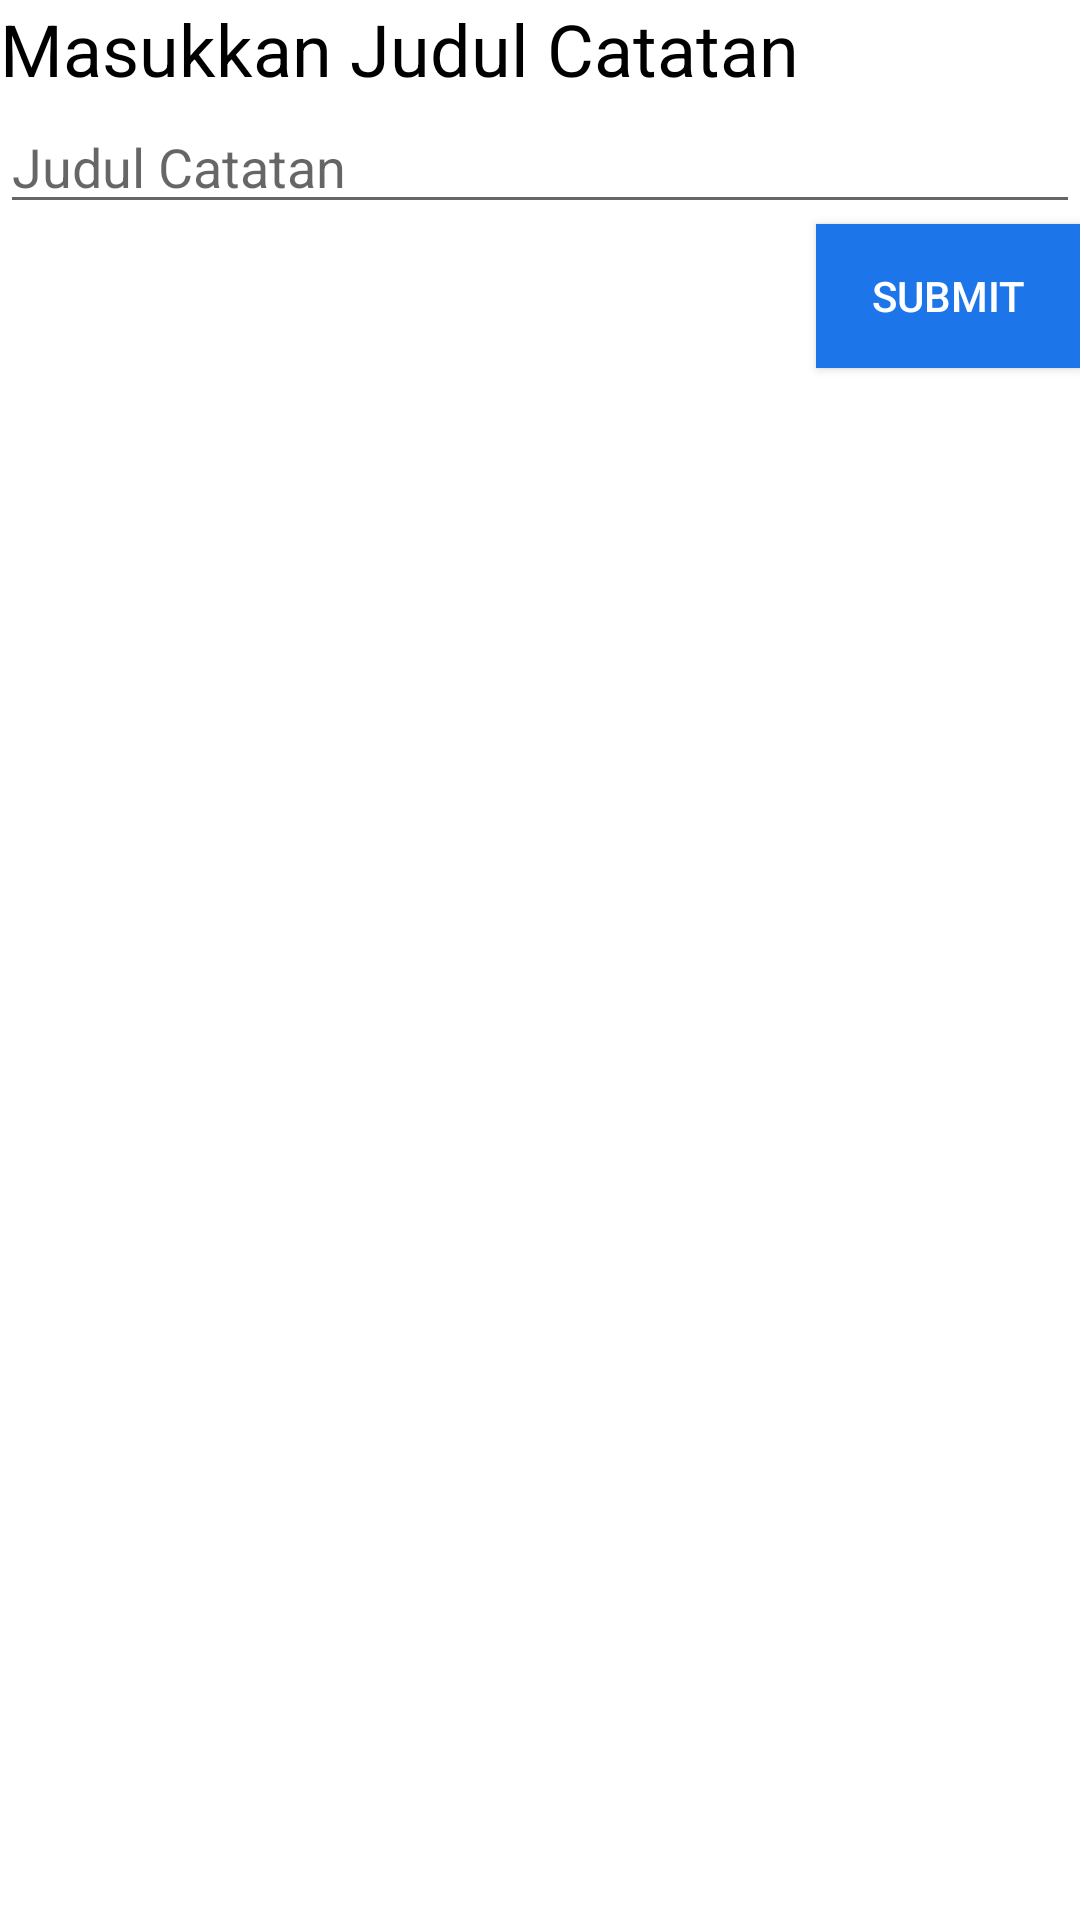

Here is an Android app screen rendered from its layout file. Give the layout XML and the strings, colors and styles it references.
<!-- AndroidManifest.xml: application theme Theme.UTS_PBP_D_Kel7 -->
<!-- res/layout/create_catatan_dialog.xml -->
<?xml version="1.0" encoding="utf-8"?>
<LinearLayout
    xmlns:android="http://schemas.android.com/apk/res/android"
    android:layout_width="match_parent"
    android:layout_height="match_parent"
    android:orientation="vertical"
    android:layout_margin="16dp">

    <TextView
        android:layout_width="wrap_content"
        android:layout_height="wrap_content"
        android:text="Masukkan Judul Catatan"
        android:textSize="24sp"
        android:textColor="@color/black"
        android:layout_marginBottom="1dp"/>

    <EditText
        android:layout_width="match_parent"
        android:layout_height="wrap_content"
        android:hint="Judul Catatan"
        android:inputType="text"
        android:id="@+id/txtJudul"/>
    <Button
        android:layout_width="wrap_content"
        android:layout_height="wrap_content"
        android:layout_gravity="end"
        android:text="Submit"
        android:textColor="@color/white"
        android:background="@color/primary_blue"
        android:id="@+id/btnSubmit"/>

</LinearLayout>
<!-- resources referenced by this layout -->
<resources>
  <color name="black">#FF000000</color>
  <color name="primary_blue">#1D75EA</color>
  <color name="white">#FFFFFFFF</color>
  <style name="Theme.UTS_PBP_D_Kel7" parent="Theme.MaterialComponents.DayNight.DarkActionBar">
          
          <item name="colorPrimary">@color/purple_500</item>
          <item name="colorPrimaryVariant">@color/purple_700</item>
          <item name="colorOnPrimary">@color/white</item>
          
          <item name="colorSecondary">@color/teal_200</item>
          <item name="colorSecondaryVariant">@color/teal_700</item>
          <item name="colorOnSecondary">@color/black</item>
          
          <item name="android:statusBarColor" tools:targetApi="l">?attr/colorPrimaryVariant</item>
          
      </style>
  <color name="purple_500">#FF6200EE</color>
  <color name="purple_700">#FF3700B3</color>
  <color name="teal_200">#FF03DAC5</color>
  <color name="teal_700">#FF018786</color>
</resources>
